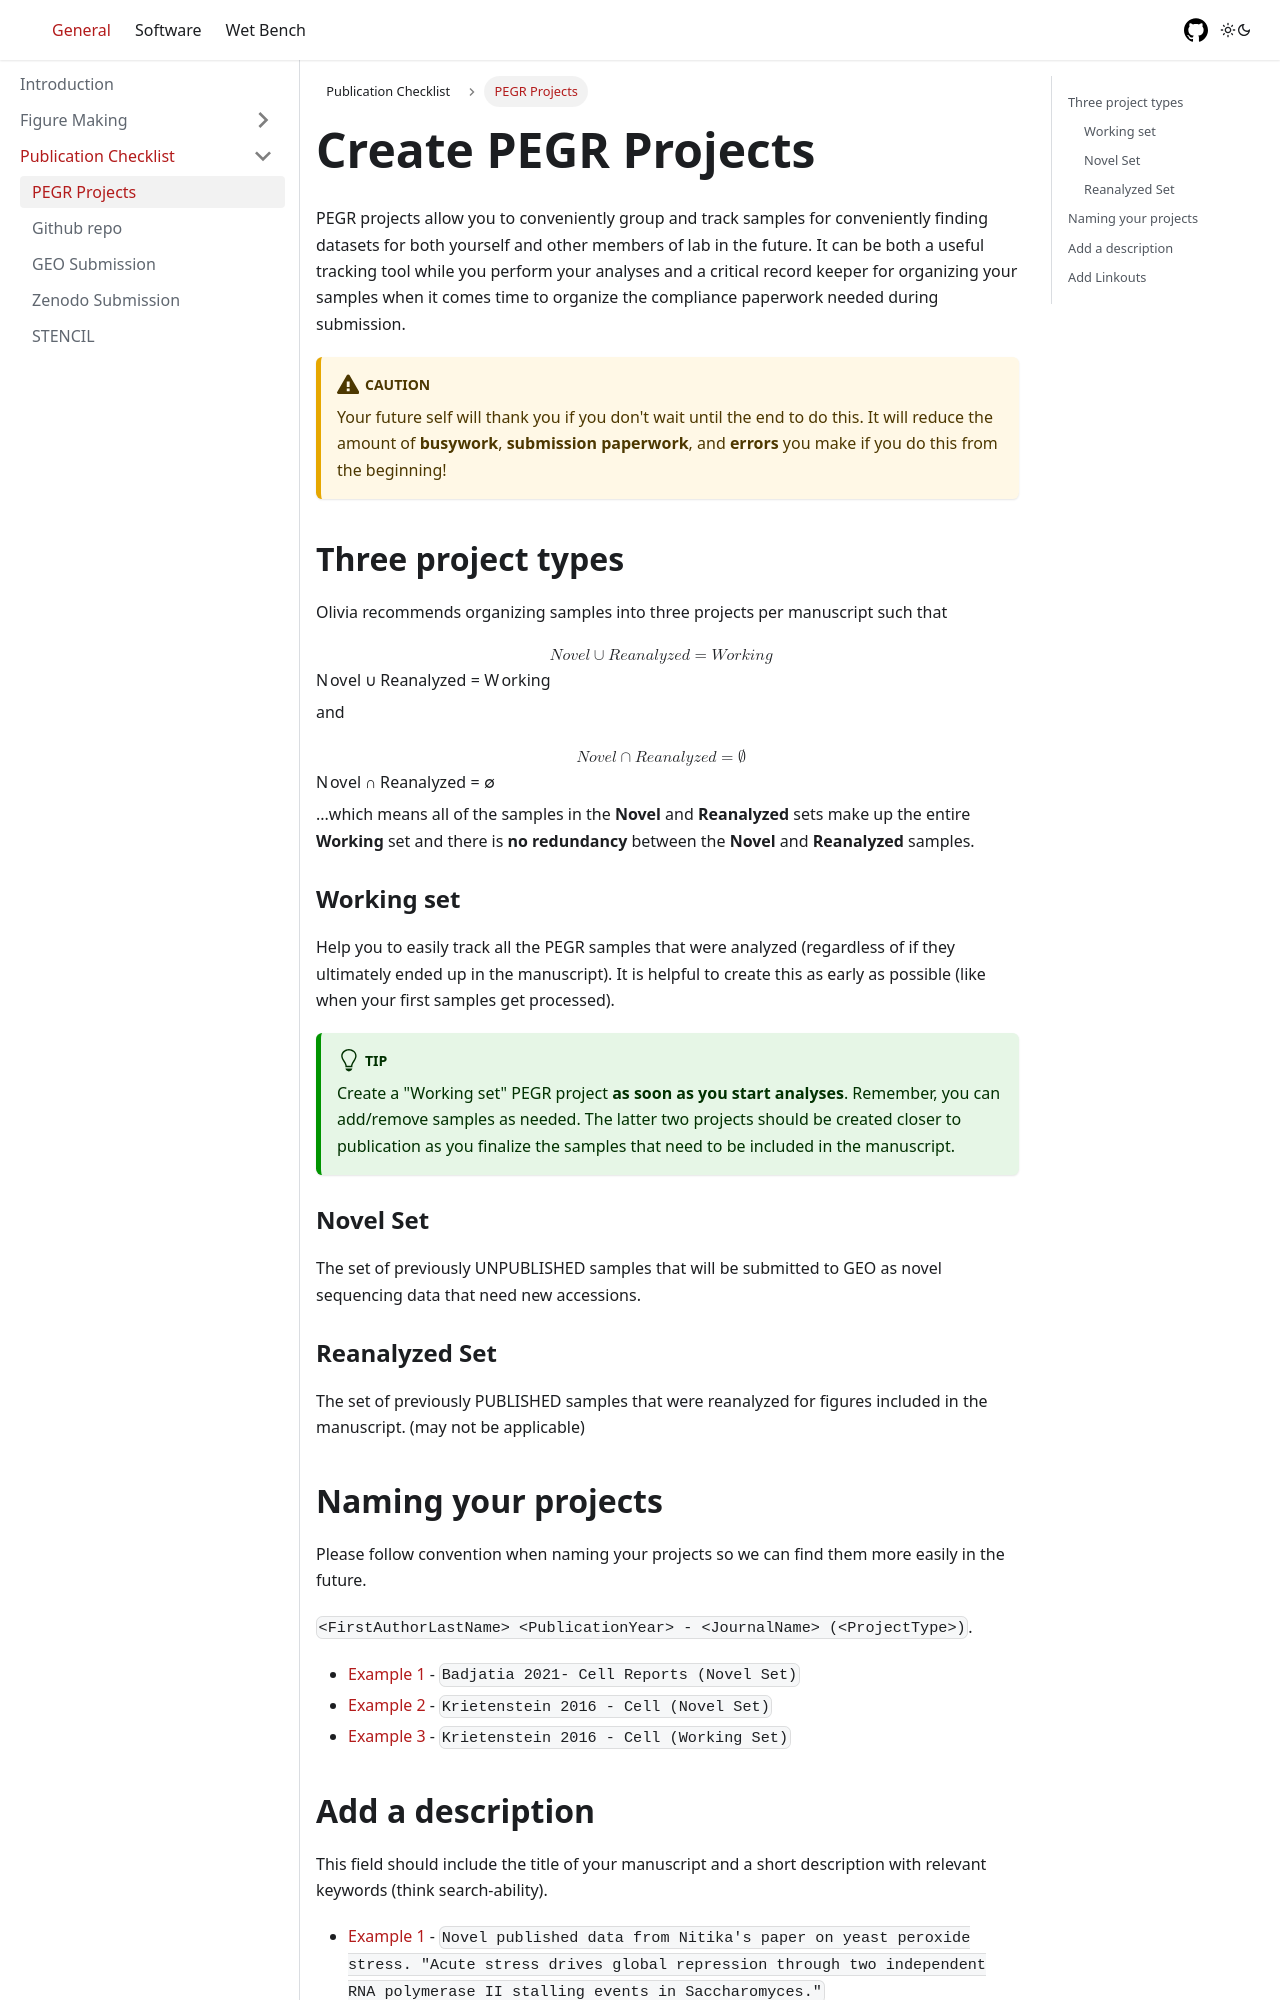

repository: CEGRcode/labtutorial · page: General/PublicationChecklist/pegr-projects/index.html · generator: docusaurus

---
title: Create PEGR Projects
sidebar_label: PEGR Projects
sidebar_position: 2
---

PEGR projects allow you to conveniently group and track samples for conveniently finding datasets for both yourself and other members of lab in the future. It can be both a useful tracking tool while you perform your analyses and a critical record keeper for organizing your samples when it comes time to organize the compliance paperwork needed during submission.

:::caution
Your future self will thank you if you don't wait until the end to do this. It will reduce the amount of **busywork**, **submission paperwork**, and **errors** you make if you do this from the beginning!
:::

## Three project types
Olivia recommends organizing samples into three projects per manuscript such that

$$
\begin{equation}
Novel \cup Reanalyzed = Working
\end{equation}
$$
and
$$
\begin{equation}
Novel \cap Reanalyzed = \emptyset
\end{equation}
$$

...which means all of the samples in the **Novel** and **Reanalyzed** sets make up the entire **Working** set and there is **no redundancy** between the **Novel** and **Reanalyzed** samples.

### Working set
Help you to easily track all the PEGR samples that were analyzed (regardless of if they ultimately ended up in the manuscript). It is helpful to create this as early as possible (like when your first samples get processed).

:::tip
Create a "Working set" PEGR project **as soon as you start analyses**. Remember, you can add/remove samples as needed. The latter two projects should be created closer to publication as you finalize the samples that need to be included in the manuscript.
:::

### Novel Set
The set of previously UNPUBLISHED samples that will be submitted to GEO as novel sequencing data that need new accessions.

### Reanalyzed Set
The set of previously PUBLISHED samples that were reanalyzed for figures included in the manuscript. (may not be applicable)
